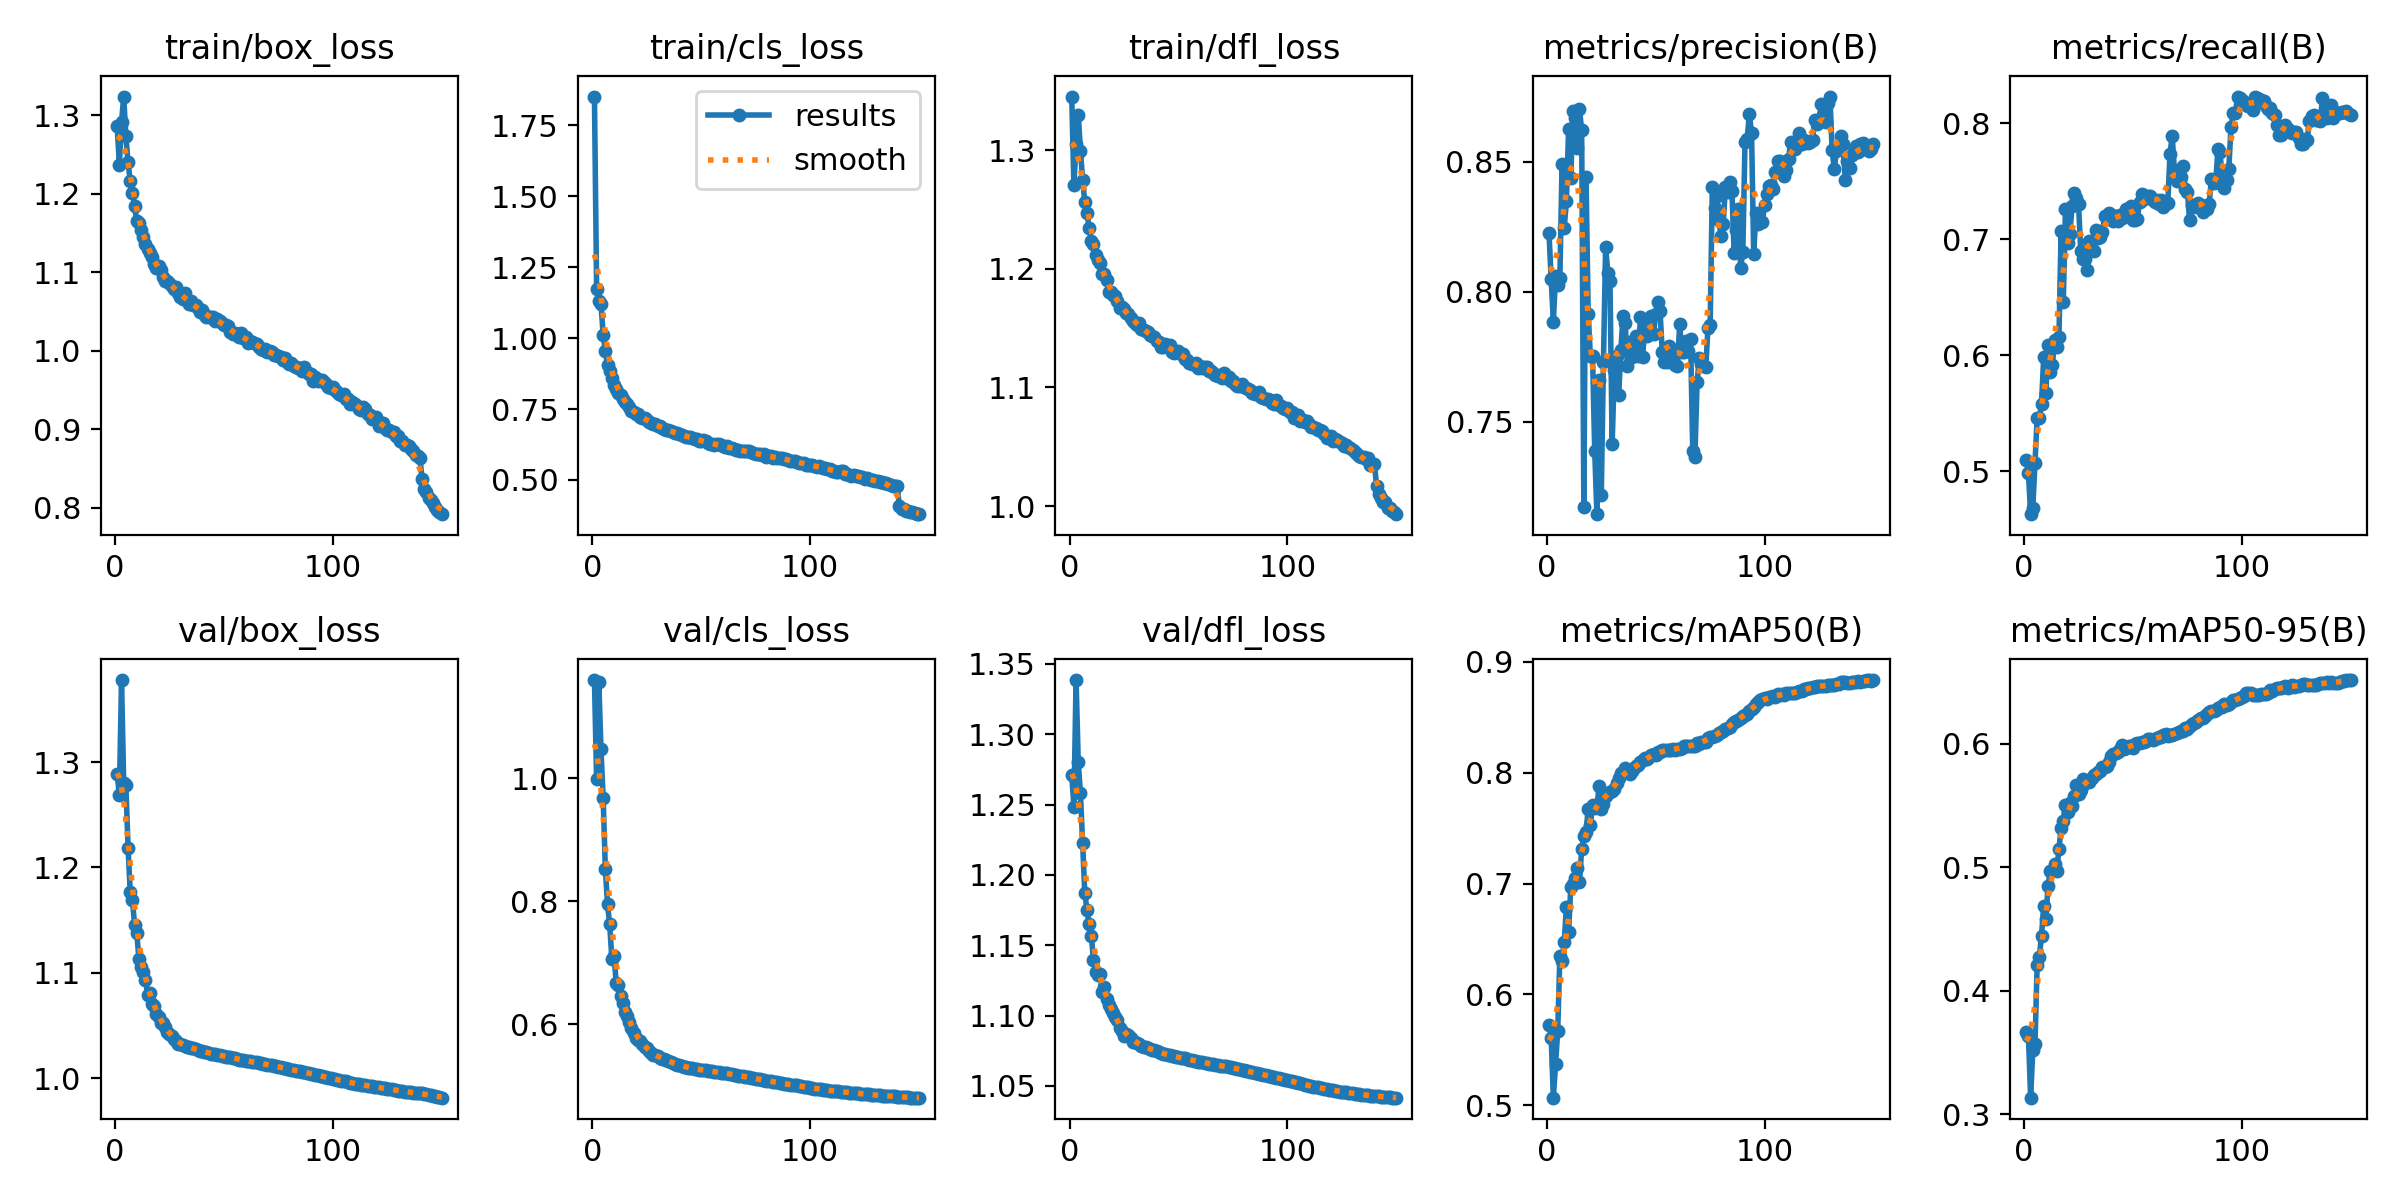

Source data for this figure (header and first rows):
epoch, time, train/box_loss, train/cls_loss, train/dfl_loss, metrics/precision(B), metrics/recall(B), metrics/mAP50(B), metrics/mAP50-95(B), val/box_loss, val/cls_loss, val/dfl_loss, lr/pg0, lr/pg1, lr/pg2
1, 331.5, 1.286, 1.852, 1.345, 0.8226, 0.5101, 0.5725, 0.3668, 1.289, 1.16, 1.271, 0.003329, 0.003329, 0.003329
2, 629.9, 1.237, 1.173, 1.271, 0.8049, 0.4985, 0.561, 0.3634, 1.269, 0.9984, 1.249, 0.006619, 0.006619, 0.006619
3, 925.7, 1.291, 1.13, 1.305, 0.7882, 0.463, 0.5069, 0.3134, 1.378, 1.157, 1.339, 0.009864, 0.009864, 0.009864
4, 1229, 1.324, 1.12, 1.33, 0.8061, 0.4684, 0.537, 0.3518, 1.28, 1.047, 1.28, 0.009802, 0.009802, 0.009802
5, 1526, 1.274, 1.013, 1.3, 0.8024, 0.5073, 0.5667, 0.3567, 1.278, 0.9685, 1.258, 0.009736, 0.009736, 0.009736
6, 1826, 1.24, 0.9563, 1.275, 0.8054, 0.5458, 0.6348, 0.4209, 1.219, 0.8528, 1.223, 0.00967, 0.00967, 0.00967
7, 2127, 1.216, 0.9046, 1.256, 0.8492, 0.546, 0.6301, 0.4277, 1.177, 0.795, 1.187, 0.009604, 0.009604, 0.009604
8, 2428, 1.202, 0.884, 1.247, 0.8246, 0.5578, 0.6469, 0.4446, 1.169, 0.7624, 1.175, 0.009538, 0.009538, 0.009538
9, 2724, 1.185, 0.8589, 1.235, 0.8348, 0.5984, 0.6792, 0.4687, 1.146, 0.7066, 1.165, 0.009472, 0.009472, 0.009472
10, 3035, 1.165, 0.8348, 1.223, 0.8625, 0.5671, 0.6565, 0.458, 1.138, 0.7111, 1.157, 0.009406, 0.009406, 0.009406
11, 3342, 1.163, 0.8207, 1.221, 0.8437, 0.6085, 0.6967, 0.4849, 1.113, 0.6674, 1.139, 0.00934, 0.00934, 0.00934
12, 3648, 1.154, 0.8077, 1.211, 0.8697, 0.5852, 0.6996, 0.4969, 1.106, 0.6646, 1.131, 0.009274, 0.009274, 0.009274
13, 3943, 1.144, 0.7983, 1.207, 0.8669, 0.5915, 0.7046, 0.497, 1.101, 0.6464, 1.129, 0.009208, 0.009208, 0.009208
14, 4250, 1.136, 0.786, 1.205, 0.8554, 0.6129, 0.7137, 0.5024, 1.093, 0.6348, 1.129, 0.009142, 0.009142, 0.009142
15, 4552, 1.13, 0.7733, 1.196, 0.8703, 0.6075, 0.701, 0.4972, 1.079, 0.6206, 1.117, 0.009076, 0.009076, 0.009076
16, 4853, 1.125, 0.766, 1.195, 0.8621, 0.6156, 0.731, 0.5145, 1.081, 0.6129, 1.12, 0.00901, 0.00901, 0.00901
17, 5160, 1.12, 0.7567, 1.191, 0.7172, 0.7076, 0.743, 0.5317, 1.071, 0.6034, 1.112, 0.008944, 0.008944, 0.008944
18, 5456, 1.111, 0.7429, 1.181, 0.8443, 0.6459, 0.7462, 0.5375, 1.069, 0.5942, 1.107, 0.008878, 0.008878, 0.008878
19, 5759, 1.106, 0.7403, 1.18, 0.7915, 0.726, 0.7676, 0.5503, 1.061, 0.5853, 1.104, 0.008812, 0.008812, 0.008812
20, 6054, 1.108, 0.7342, 1.178, 0.7751, 0.6968, 0.7525, 0.545, 1.058, 0.5784, 1.102, 0.008746, 0.008746, 0.008746
21, 6361, 1.103, 0.731, 1.177, 0.7751, 0.7047, 0.771, 0.5516, 1.053, 0.5741, 1.099, 0.00868, 0.00868, 0.00868
22, 6666, 1.094, 0.7222, 1.173, 0.7385, 0.7284, 0.7678, 0.5492, 1.052, 0.5724, 1.097, 0.008614, 0.008614, 0.008614
23, 6964, 1.089, 0.7178, 1.167, 0.7143, 0.74, 0.7688, 0.5576, 1.049, 0.5676, 1.091, 0.008548, 0.008548, 0.008548
24, 7260, 1.089, 0.7201, 1.168, 0.7658, 0.7357, 0.7882, 0.5666, 1.044, 0.5638, 1.089, 0.008482, 0.008482, 0.008482
25, 7559, 1.086, 0.7107, 1.166, 0.7215, 0.7304, 0.7671, 0.5594, 1.042, 0.5607, 1.085, 0.008416, 0.008416, 0.008416
26, 7861, 1.082, 0.7051, 1.163, 0.7728, 0.6901, 0.7717, 0.5627, 1.04, 0.5568, 1.087, 0.00835, 0.00835, 0.00835
27, 8165, 1.078, 0.699, 1.162, 0.8173, 0.6827, 0.779, 0.5715, 1.038, 0.5538, 1.086, 0.008284, 0.008284, 0.008284
28, 8468, 1.081, 0.6958, 1.158, 0.8072, 0.6826, 0.7819, 0.5677, 1.036, 0.5498, 1.084, 0.008218, 0.008218, 0.008218
29, 8768, 1.073, 0.6957, 1.156, 0.8041, 0.6737, 0.7825, 0.5696, 1.032, 0.5495, 1.081, 0.008152, 0.008152, 0.008152
30, 9073, 1.069, 0.6896, 1.154, 0.7412, 0.6984, 0.7832, 0.5688, 1.033, 0.5477, 1.081, 0.008086, 0.008086, 0.008086
31, 9369, 1.066, 0.6889, 1.153, 0.7697, 0.6905, 0.7855, 0.5718, 1.032, 0.5451, 1.08, 0.00802, 0.00802, 0.00802
32, 9664, 1.074, 0.6843, 1.154, 0.7754, 0.6898, 0.7906, 0.5749, 1.031, 0.544, 1.08, 0.007954, 0.007954, 0.007954
33, 9970, 1.065, 0.681, 1.149, 0.7602, 0.7082, 0.7949, 0.5757, 1.03, 0.5428, 1.078, 0.007888, 0.007888, 0.007888
34, 10272, 1.06, 0.6776, 1.148, 0.7777, 0.7007, 0.8, 0.577, 1.03, 0.542, 1.078, 0.007822, 0.007822, 0.007822
35, 10576, 1.063, 0.6752, 1.148, 0.7906, 0.7021, 0.8, 0.5781, 1.029, 0.5409, 1.077, 0.007756, 0.007756, 0.007756
36, 10878, 1.058, 0.6724, 1.147, 0.7878, 0.7064, 0.8044, 0.5807, 1.029, 0.5386, 1.077, 0.00769, 0.00769, 0.00769
37, 11177, 1.058, 0.6692, 1.144, 0.7715, 0.7202, 0.8012, 0.5807, 1.028, 0.5371, 1.076, 0.007624, 0.007624, 0.007624
38, 11483, 1.055, 0.6658, 1.143, 0.7808, 0.7178, 0.799, 0.5815, 1.027, 0.5356, 1.075, 0.007558, 0.007558, 0.007558
39, 11788, 1.049, 0.6655, 1.143, 0.7748, 0.7227, 0.8011, 0.5851, 1.026, 0.5345, 1.075, 0.007492, 0.007492, 0.007492
40, 12088, 1.052, 0.6622, 1.139, 0.7797, 0.7207, 0.8044, 0.5899, 1.026, 0.5336, 1.075, 0.007426, 0.007426, 0.007426
41, 12387, 1.046, 0.6574, 1.138, 0.7828, 0.7154, 0.8056, 0.5912, 1.025, 0.5321, 1.074, 0.00736, 0.00736, 0.00736
42, 12688, 1.043, 0.6565, 1.134, 0.7752, 0.72, 0.8065, 0.5921, 1.025, 0.5311, 1.074, 0.007294, 0.007294, 0.007294
43, 12984, 1.044, 0.6528, 1.134, 0.7901, 0.7154, 0.8096, 0.5935, 1.024, 0.5303, 1.073, 0.007228, 0.007228, 0.007228
44, 13282, 1.043, 0.653, 1.137, 0.775, 0.721, 0.8117, 0.5958, 1.024, 0.5296, 1.072, 0.007162, 0.007162, 0.007162
45, 13583, 1.043, 0.6505, 1.134, 0.7868, 0.7185, 0.8135, 0.5986, 1.023, 0.5289, 1.072, 0.007096, 0.007096, 0.007096
46, 13879, 1.038, 0.6492, 1.136, 0.783, 0.7194, 0.8124, 0.596, 1.023, 0.5282, 1.072, 0.00703, 0.00703, 0.00703
47, 14174, 1.04, 0.6437, 1.13, 0.788, 0.7261, 0.8139, 0.5965, 1.023, 0.5273, 1.071, 0.006964, 0.006964, 0.006964
48, 14482, 1.037, 0.6434, 1.129, 0.7906, 0.7273, 0.8157, 0.5983, 1.022, 0.5268, 1.071, 0.006898, 0.006898, 0.006898
49, 14780, 1.035, 0.6383, 1.13, 0.7838, 0.7284, 0.8165, 0.5981, 1.022, 0.5262, 1.071, 0.006832, 0.006832, 0.006832
50, 15085, 1.033, 0.6374, 1.13, 0.7915, 0.7165, 0.8158, 0.5966, 1.021, 0.5259, 1.07, 0.006766, 0.006766, 0.006766
51, 15385, 1.033, 0.6392, 1.128, 0.7962, 0.7163, 0.8187, 0.5994, 1.021, 0.5254, 1.07, 0.0067, 0.0067, 0.0067
52, 15680, 1.031, 0.6374, 1.128, 0.7924, 0.7175, 0.8186, 0.6004, 1.02, 0.5249, 1.07, 0.006634, 0.006634, 0.006634
53, 15992, 1.024, 0.6288, 1.124, 0.7767, 0.7326, 0.82, 0.6006, 1.02, 0.5244, 1.07, 0.006568, 0.006568, 0.006568
54, 16297, 1.022, 0.6267, 1.123, 0.7728, 0.7389, 0.8203, 0.6013, 1.02, 0.5241, 1.069, 0.006502, 0.006502, 0.006502
55, 16593, 1.022, 0.6279, 1.121, 0.7727, 0.735, 0.8204, 0.6016, 1.019, 0.5235, 1.069, 0.006436, 0.006436, 0.006436
56, 16897, 1.02, 0.623, 1.12, 0.7792, 0.7365, 0.8201, 0.602, 1.018, 0.5228, 1.068, 0.00637, 0.00637, 0.00637
57, 17192, 1.017, 0.6258, 1.12, 0.7774, 0.7377, 0.8209, 0.6036, 1.018, 0.5224, 1.068, 0.006304, 0.006304, 0.006304
58, 17490, 1.023, 0.628, 1.12, 0.7747, 0.737, 0.8213, 0.604, 1.017, 0.5219, 1.068, 0.006238, 0.006238, 0.006238
59, 17794, 1.017, 0.6221, 1.116, 0.7719, 0.7337, 0.8206, 0.6028, 1.017, 0.5215, 1.067, 0.006172, 0.006172, 0.006172
60, 18098, 1.017, 0.6196, 1.118, 0.7715, 0.7326, 0.8212, 0.6037, 1.017, 0.5211, 1.067, 0.006106, 0.006106, 0.006106
... 90 more rows
